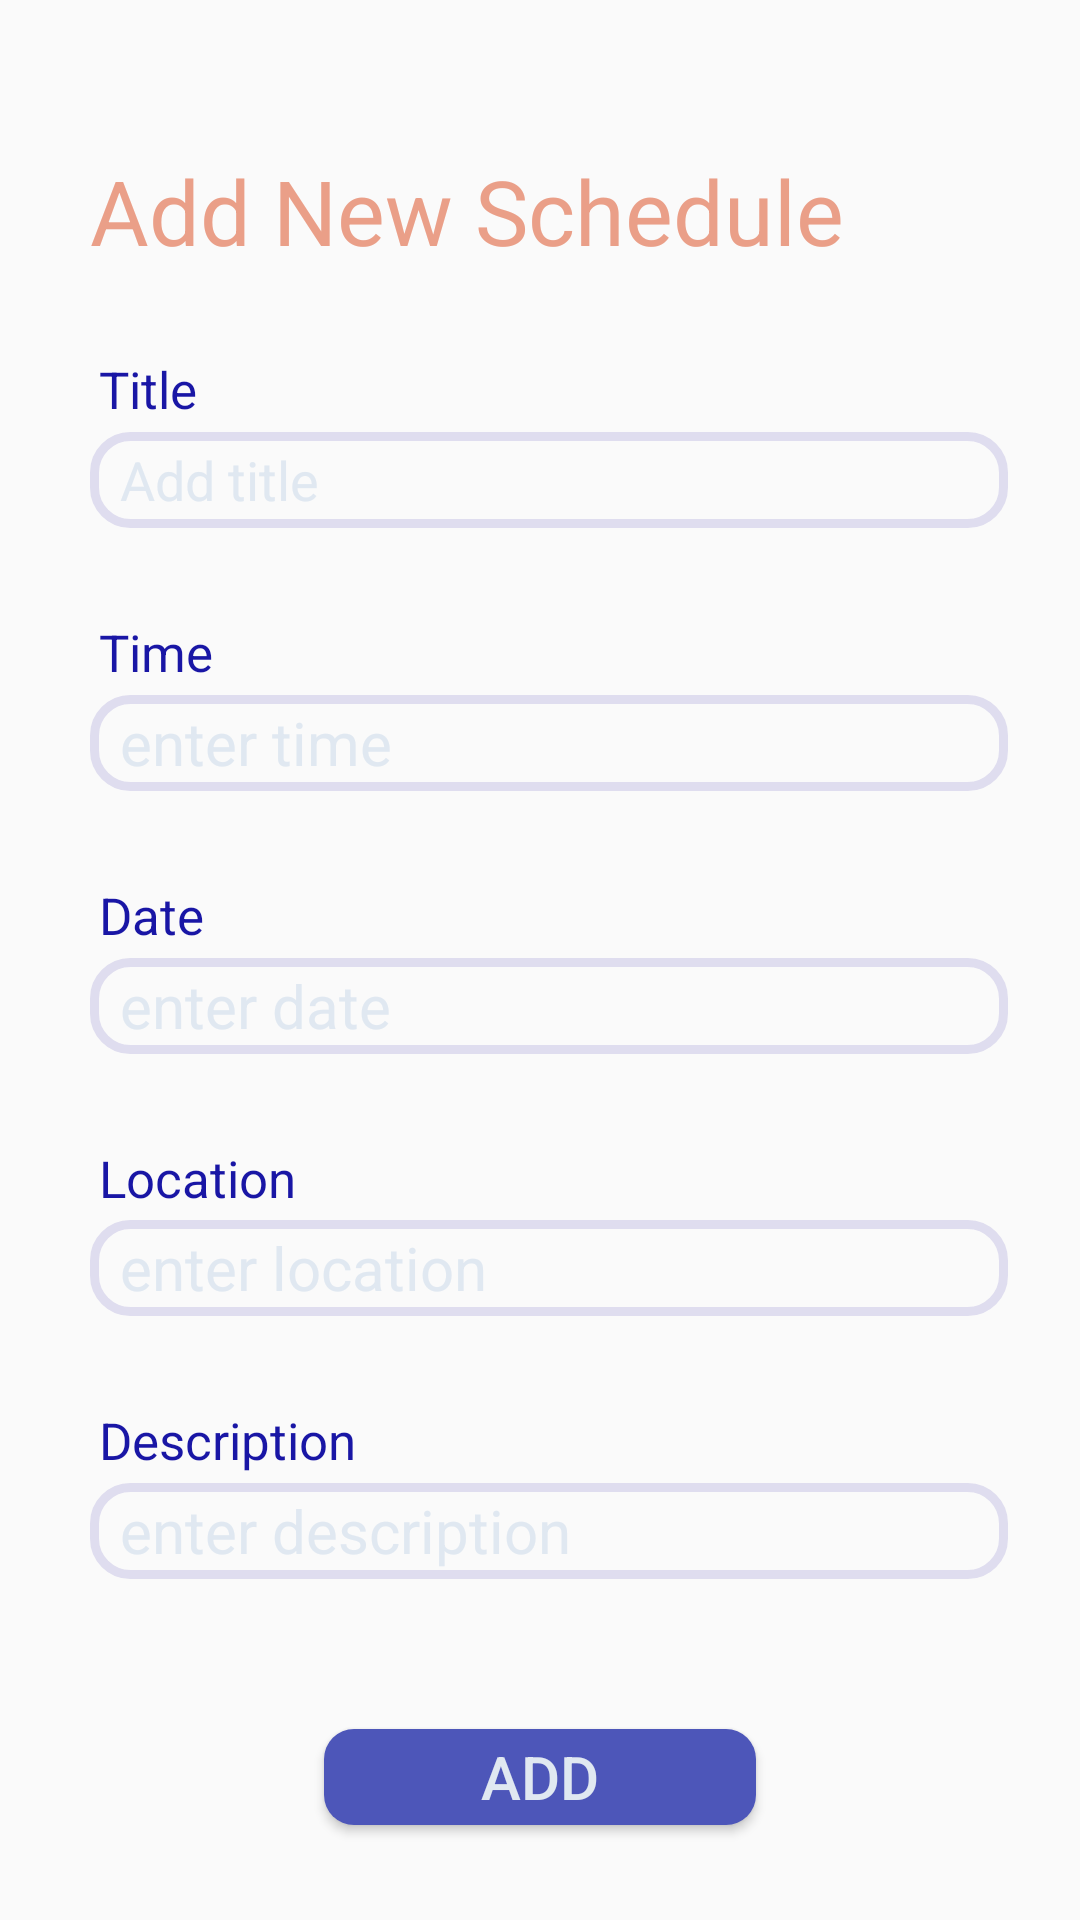

This screen was rendered from an Android layout file. Write that file and the resources it references.
<!-- AndroidManifest.xml: application theme Theme.ScheduleLawyer -->
<!-- res/layout/activity_add_new_schedule.xml -->
<?xml version="1.0" encoding="utf-8"?>
<androidx.constraintlayout.widget.ConstraintLayout xmlns:android="http://schemas.android.com/apk/res/android"
    xmlns:app="http://schemas.android.com/apk/res-auto"
    xmlns:tools="http://schemas.android.com/tools"
    android:layout_width="match_parent"
    android:layout_height="match_parent"
    tools:context=".add_new_schedule">


    <TextView
        android:id="@+id/heading"
        android:layout_width="0dp"
        android:layout_height="0dp"
        app:layout_constraintStart_toStartOf="parent"
        app:layout_constraintTop_toTopOf="parent"
        app:layout_constraintHeight_percent="0.06"
        app:layout_constraintWidth_percent="0.8"
        android:layout_marginTop="50dp"
        android:text="Add New Schedule"
        android:textSize="30dp"
        android:layout_marginStart="30dp"
        android:textColor="@color/accent"
        />

    <TextView
        android:id="@+id/title"
        android:layout_width="0dp"
        android:layout_height="0dp"
        app:layout_constraintStart_toStartOf="parent"
        app:layout_constraintEnd_toEndOf="parent"
        app:layout_constraintTop_toBottomOf="@+id/heading"
        app:layout_constraintHeight_percent="0.04"
        app:layout_constraintWidth_percent="0.9"
        android:layout_marginTop="30dp"
        android:text="Title"
        android:textSize="17dp"
        android:layout_marginStart="30dp"
        android:textColor="@color/purple"
        />

    <EditText
        android:id="@+id/spinner"
        android:layout_width="0dp"
        android:layout_height="0dp"
        android:entries="@array/schedule_type_arrays"
        app:layout_constraintTop_toBottomOf="@+id/title"
        app:layout_constraintStart_toStartOf="parent"
        app:layout_constraintWidth_default="percent"
        app:layout_constraintHeight_default="percent"
        app:layout_constraintHeight_percent="0.05"
        app:layout_constraintWidth_percent="0.85"
        android:layout_marginStart="30dp"
        android:hint="Add title"
        android:textColorHint="@color/bg"
        android:paddingStart="10dp"
        android:background="@drawable/edittextbackground"
        />

    <TextView
        android:id="@+id/time"
        android:layout_width="0dp"
        android:layout_height="0dp"
        app:layout_constraintStart_toStartOf="parent"
        app:layout_constraintEnd_toEndOf="parent"
        app:layout_constraintTop_toBottomOf="@id/spinner"
        app:layout_constraintHeight_percent="0.04"
        app:layout_constraintWidth_percent="0.9"
        android:layout_marginTop="30dp"
        android:text="Time"
        android:textSize="17dp"
        android:layout_marginStart="30dp"
        android:textColor="@color/purple"
        />

    <EditText
        android:id="@+id/edittime"
        android:layout_width="0dp"
        android:layout_height="0dp"
        app:layout_constraintTop_toBottomOf="@+id/time"
        app:layout_constraintStart_toStartOf="parent"
        app:layout_constraintWidth_default="percent"
        app:layout_constraintHeight_default="percent"
        app:layout_constraintHeight_percent="0.05"
        app:layout_constraintWidth_percent="0.85"
        android:background="@drawable/edittextbackground"
        android:hint="enter time"
        android:textColorHint="@color/bg"
        android:textSize="20dp"
        android:layout_marginStart="30dp"
        android:paddingStart="10dp"
        />

    <TextView
        android:id="@+id/date"
        android:layout_width="0dp"
        android:layout_height="0dp"
        app:layout_constraintStart_toStartOf="parent"
        app:layout_constraintEnd_toEndOf="parent"
        app:layout_constraintTop_toBottomOf="@+id/edittime"
        app:layout_constraintHeight_percent="0.04"
        app:layout_constraintWidth_percent="0.9"
        android:layout_marginTop="30dp"
        android:text="Date"
        android:textSize="17dp"
        android:layout_marginStart="30dp"
        android:textColor="@color/purple"
        />

    <EditText
        android:id="@+id/editDate"
        android:layout_width="0dp"
        android:layout_height="0dp"
        app:layout_constraintTop_toBottomOf="@+id/date"
        app:layout_constraintStart_toStartOf="parent"
        app:layout_constraintWidth_default="percent"
        app:layout_constraintHeight_default="percent"
        app:layout_constraintHeight_percent="0.05"
        app:layout_constraintWidth_percent="0.85"
        android:hint="enter date"
        android:textColorHint="@color/bg"
        android:background="@drawable/edittextbackground"
        android:textSize="20dp"
        android:layout_marginStart="30dp"
        android:paddingStart="10dp"
        />

    <TextView
        android:id="@+id/location"
        android:layout_width="0dp"
        android:layout_height="0dp"
        app:layout_constraintStart_toStartOf="parent"
        app:layout_constraintEnd_toEndOf="parent"
        app:layout_constraintTop_toBottomOf="@+id/editDate"
        app:layout_constraintHeight_percent="0.04"
        app:layout_constraintWidth_percent="0.9"
        android:layout_marginTop="30dp"
        android:text="Location"
        android:textSize="17dp"
        android:layout_marginStart="30dp"
        android:textColor="@color/purple"
        />

    <EditText
        android:id="@+id/editLocation"
        android:layout_width="0dp"
        android:layout_height="0dp"
        app:layout_constraintTop_toBottomOf="@+id/location"
        app:layout_constraintStart_toStartOf="parent"
        app:layout_constraintWidth_default="percent"
        app:layout_constraintHeight_default="percent"
        app:layout_constraintHeight_percent="0.05"
        app:layout_constraintWidth_percent="0.85"
        android:hint="enter location"
        android:textColorHint="@color/bg"
        android:background="@drawable/edittextbackground"
        android:textSize="20dp"
        android:layout_marginStart="30dp"
        android:paddingStart="10dp"
        />

    <TextView
        android:id="@+id/description"
        android:layout_width="0dp"
        android:layout_height="0dp"
        app:layout_constraintStart_toStartOf="parent"
        app:layout_constraintEnd_toEndOf="parent"
        app:layout_constraintTop_toBottomOf="@+id/editLocation"
        app:layout_constraintHeight_percent="0.04"
        app:layout_constraintWidth_percent="0.9"
        android:layout_marginTop="30dp"
        android:text="Description"
        android:textSize="17dp"
        android:layout_marginStart="30dp"
        android:textColor="@color/purple"
        />

    <EditText
        android:id="@+id/editDescription"
        android:layout_width="0dp"
        android:layout_height="0dp"
        app:layout_constraintTop_toBottomOf="@+id/description"
        app:layout_constraintStart_toStartOf="parent"
        app:layout_constraintWidth_default="percent"
        app:layout_constraintHeight_default="percent"
        app:layout_constraintHeight_percent="0.05"
        app:layout_constraintWidth_percent="0.85"
        android:hint="enter description"
        android:textColorHint="@color/bg"
        android:background="@drawable/edittextbackground"
        android:textSize="20dp"
        android:layout_marginStart="30dp"
        android:paddingStart="10dp"
        />

    <Button
        android:id="@+id/addSchedule"
        android:layout_width="0dp"
        android:layout_height="0dp"
        app:layout_constraintTop_toBottomOf="@id/editDescription"
        android:layout_marginTop="50dp"
        app:layout_constraintStart_toStartOf="parent"
        app:layout_constraintEnd_toEndOf="parent"
        app:layout_constraintWidth_default="percent"
        app:layout_constraintHeight_default="percent"
        app:layout_constraintHeight_percent="0.05"
        app:layout_constraintWidth_percent="0.4"
        android:background="@drawable/buttonbackgroundlightpurple"
        android:text="ADD"
        android:textSize="20dp"
        android:textColor="@color/bg"
        />




</androidx.constraintlayout.widget.ConstraintLayout>
<!-- resources referenced by this layout -->
<resources>
  <string-array name="schedule_type_arrays">
          <item>Meting with client</item>
          <item>Court hearing</item>
          <item>Meeting with other</item>
      </string-array>
  <color name="accent">#EA9F88</color>
  <color name="bg">#E0E8F1</color>
  <color name="purple">#1916A5</color>
  <!-- drawable buttonbackgroundlightpurple (drawable) -->
  <?xml version="1.0" encoding="utf-8"?>
  <shape xmlns:android="http://schemas.android.com/apk/res/android"
      android:shape="rectangle">
      <solid
          android:color="@color/purple_light"/>
      <corners
          android:radius="10dp"/>
  
  </shape>
  <!-- drawable edittextbackground (drawable) -->
  <?xml version="1.0" encoding="utf-8"?>
  <shape xmlns:android="http://schemas.android.com/apk/res/android"
      android:shape="rectangle">
      <corners
          android:radius="12dp">
      </corners>
      <stroke
          android:color="@color/grey"
          android:width="3dp"></stroke>
  </shape>
  <style name="Theme.ScheduleLawyer" parent="Theme.AppCompat.DayNight.NoActionBar">
          
          <item name="colorPrimary">@color/purple</item>
          <item name="colorPrimaryVariant">@color/purple_light</item>
          <item name="colorOnPrimary">@color/grey</item>
          
          <item name="colorSecondary">@color/accent</item>
          <item name="colorSecondaryVariant">@color/accent</item>
          <item name="colorOnSecondary">@color/grey</item>
          
          <item name="android:statusBarColor" tools:targetApi="l">?attr/colorPrimaryVariant</item>
          
      </style>
  <color name="purple_light">#4D56B9</color>
  <color name="grey">#DFDDEF</color>
</resources>
